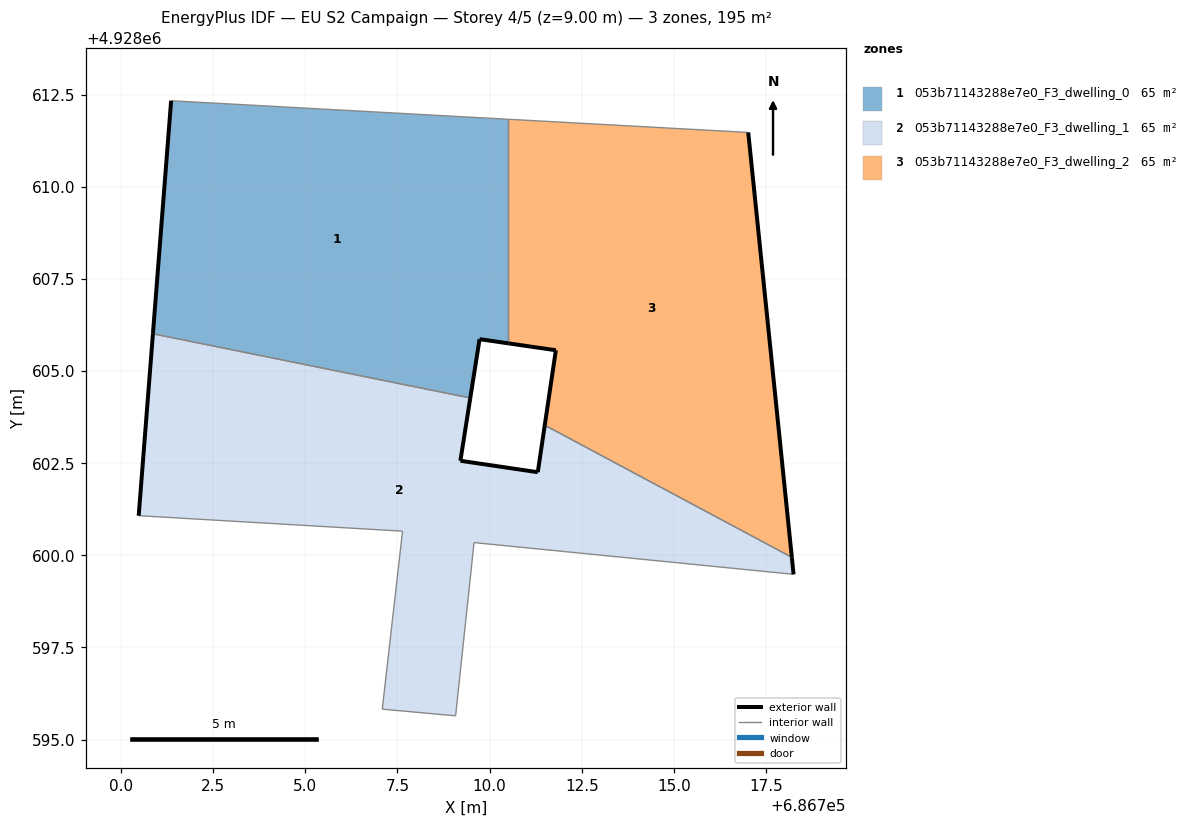
=== STOREY PLAN SPEC (per zone: floor XY polygon, exterior-wall plan segments, windows/doors) ===
zone 1: 053b71143288e7e0_F3_dwelling_0  (65.0 m²)
  floor: (686709.48, 4928604.27) (686709.73, 4928605.87) (686710.51, 4928605.75) (686710.51, 4928611.83) (686701.36, 4928612.33) (686700.87, 4928606.01)
  exterior wall: (686710.51, 4928605.75) – (686709.73, 4928605.87)  [0.8 m]
  exterior wall: (686709.73, 4928605.87) – (686709.48, 4928604.27)  [1.6 m]
  exterior wall: (686700.87, 4928606.01) – (686701.36, 4928612.33)  [6.3 m]
  interior walls: 3
zone 2: 053b71143288e7e0_F3_dwelling_1  (65.0 m²)
  floor: (686718.25, 4928599.49) (686718.20, 4928599.95) (686711.50, 4928603.53) (686711.31, 4928602.26) (686709.21, 4928602.57) (686709.48, 4928604.27) (686700.87, 4928606.01) (686700.48, 4928601.08) (686707.64, 4928600.66) (686707.09, 4928595.83) (686709.08, 4928595.65) (686709.58, 4928600.35)
  exterior wall: (686700.48, 4928601.08) – (686700.87, 4928606.01)  [5.0 m]
  exterior wall: (686709.48, 4928604.27) – (686709.21, 4928602.57)  [1.7 m]
  exterior wall: (686709.21, 4928602.57) – (686711.31, 4928602.26)  [2.1 m]
  exterior wall: (686711.31, 4928602.26) – (686711.50, 4928603.53)  [1.3 m]
  exterior wall: (686718.20, 4928599.95) – (686718.25, 4928599.49)  [0.5 m]
  interior walls: 7
zone 3: 053b71143288e7e0_F3_dwelling_2  (65.0 m²)
  floor: (686718.20, 4928599.95) (686717.02, 4928611.47) (686710.51, 4928611.83) (686710.51, 4928605.75) (686711.80, 4928605.57) (686711.50, 4928603.53)
  exterior wall: (686711.50, 4928603.53) – (686711.80, 4928605.57)  [2.1 m]
  exterior wall: (686711.80, 4928605.57) – (686710.51, 4928605.75)  [1.3 m]
  exterior wall: (686717.02, 4928611.47) – (686718.20, 4928599.95)  [11.6 m]
  interior walls: 3

=== DERIVED (storey summary) ===
Building: EU S2 Campaign
Storey: 4 of 5  (floor level z = 9.00 m)
Storey gross floor area: 195.1 m²
Zones on this storey: 3
  - 053b71143288e7e0_F3_dwelling_0: floor 65.0 m²; exterior wall 8.7 m (26.2 m²); WWR 0.0%
  - 053b71143288e7e0_F3_dwelling_1: floor 65.0 m²; exterior wall 10.6 m (31.7 m²); WWR 0.0%
  - 053b71143288e7e0_F3_dwelling_2: floor 65.0 m²; exterior wall 14.9 m (44.8 m²); WWR 0.0%
Zone adjacency (shared interzone walls):
  - 053b71143288e7e0_F3_dwelling_0 ↔ 053b71143288e7e0_F3_dwelling_1
  - 053b71143288e7e0_F3_dwelling_0 ↔ 053b71143288e7e0_F3_dwelling_2
  - 053b71143288e7e0_F3_dwelling_1 ↔ 053b71143288e7e0_F3_dwelling_2